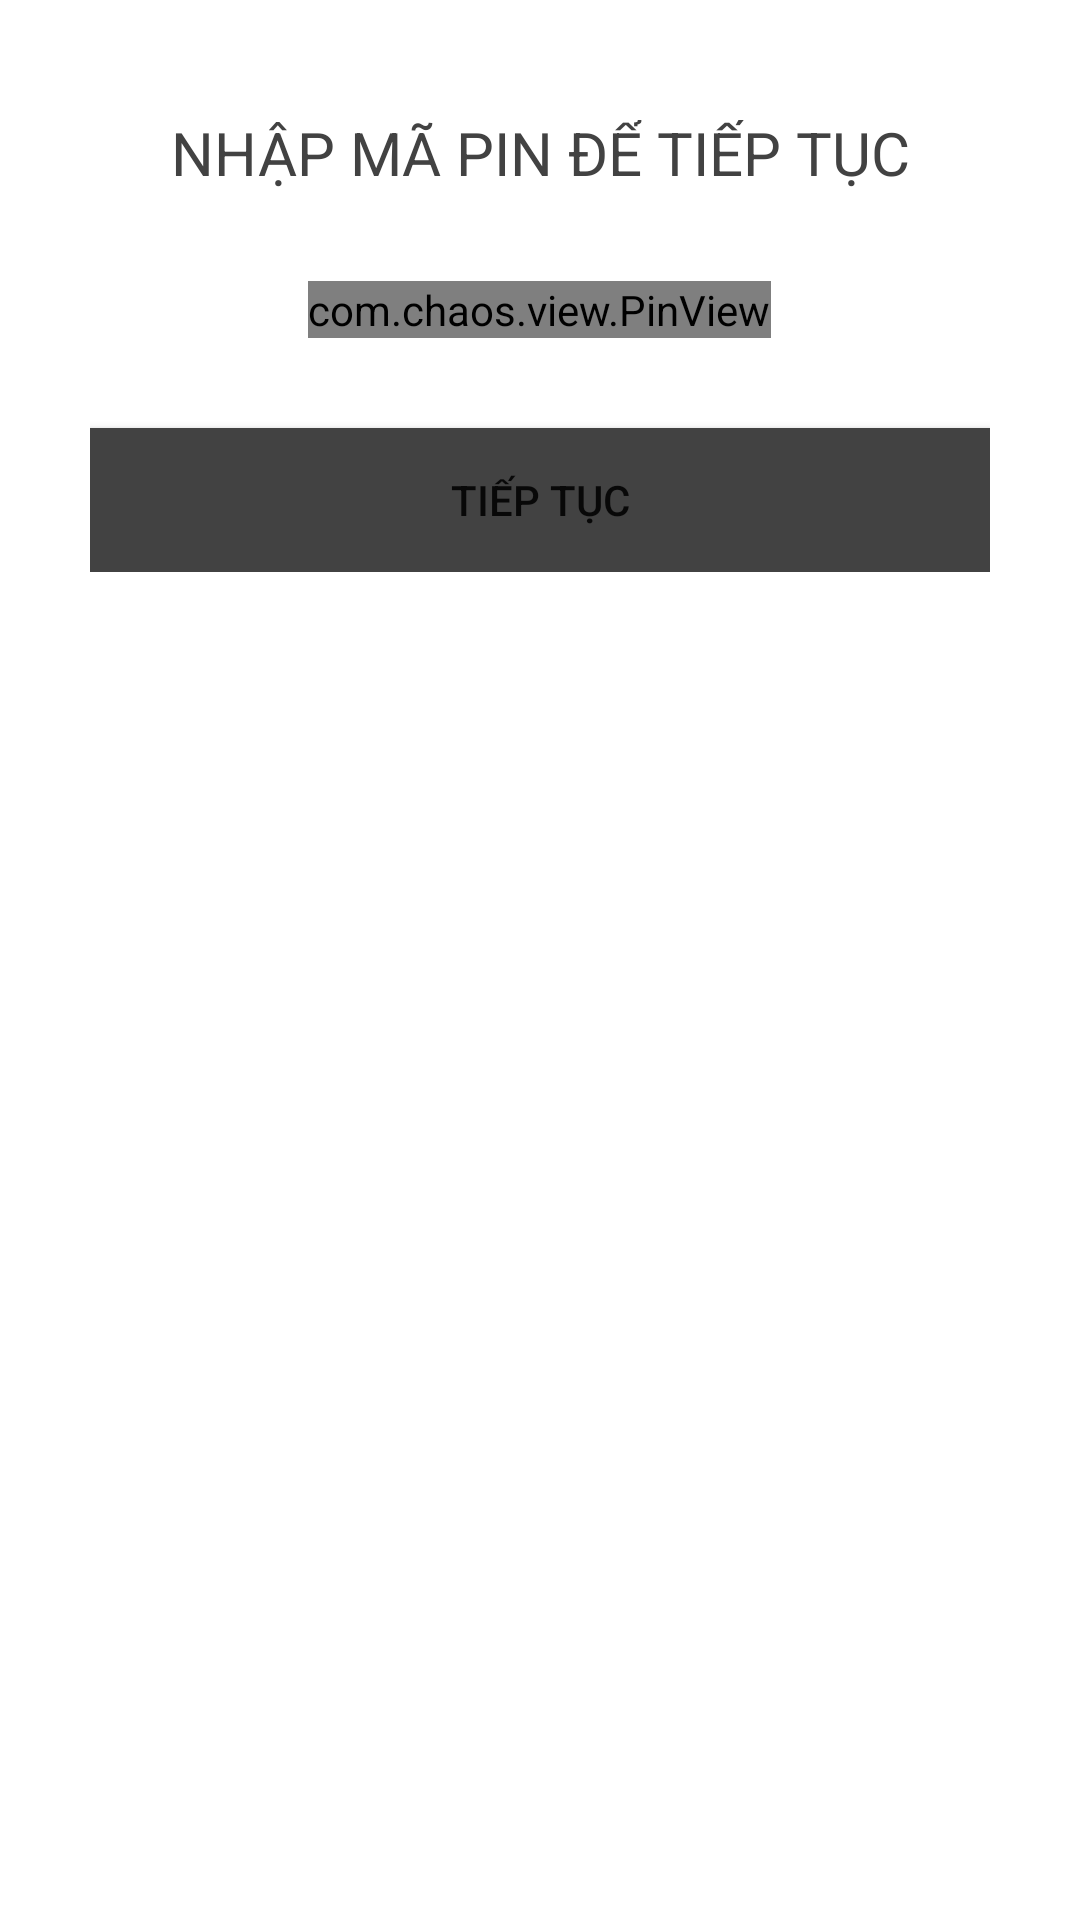

Layout XML and referenced resources for this Android screen:
<!-- AndroidManifest.xml: fallback theme Theme.MaterialComponents.DayNight.NoActionBar -->
<!-- res/layout/activity_enter_pin_code_exis.xml -->
<?xml version="1.0" encoding="utf-8"?>
<RelativeLayout xmlns:android="http://schemas.android.com/apk/res/android"
    xmlns:app="http://schemas.android.com/apk/res-auto"
    xmlns:tools="http://schemas.android.com/tools"
    android:layout_width="match_parent"
    android:layout_height="match_parent"
    android:background="@color/design_default_color_background">

    <TextView android:layout_width="wrap_content"
        android:layout_height="wrap_content"
        android:id="@+id/pinIntroHideExis"
        />

    <LinearLayout
        android:layout_width="match_parent"
        android:layout_height="wrap_content"
        android:orientation="vertical"
        android:gravity="center"
        android:padding="30dp">

        <ImageView
            android:layout_width="wrap_content"
            android:layout_height="wrap_content"
            android:padding="5dp"
            android:src="@drawable/vrbank"
            />

        <TextView
            android:layout_width="wrap_content"
            android:layout_height="wrap_content"
            android:layout_gravity="center"
            android:includeFontPadding="false"
            android:text="Nhập mã pin để tiếp tục"
            android:textAlignment="center"
            android:textAllCaps="true"
            android:textColor="@color/cardview_dark_background"
            android:textSize="20sp" />

        <com.chaos.view.PinView
            android:id="@+id/pin_view_exis"
            style="@style/PinWidget.PinView"
            android:layout_width="wrap_content"
            android:layout_height="wrap_content"
            android:layout_gravity="center"
            android:layout_marginTop="30dp"
            android:cursorVisible="true"
            android:inputType="number"
            android:itemBackground="#651D1111"
            app:cursorColor="#FFFF"
            app:hideLineWhenFilled="true"
            app:itemCount="4"
            app:itemHeight="50dp"
            app:itemRadius="5dp"
            app:itemWidth="50dp"
            app:lineColor="@color/design_default_color_background"
            app:lineWidth="1dp"
            tools:ignore="MissingClass" />

        <Button
            android:id="@+id/nextButton"
            android:layout_width="match_parent"
            android:layout_height="wrap_content"
            android:layout_marginTop="30dp"
            android:background="@color/cardview_dark_background"
            android:onClick="callNextScreenFromOTP"
            android:text="Tiếp tục"
            android:transitionName="transition_OTP_screen" />
    </LinearLayout>
</RelativeLayout>
<!-- resources referenced by this layout -->
<resources>

</resources>
